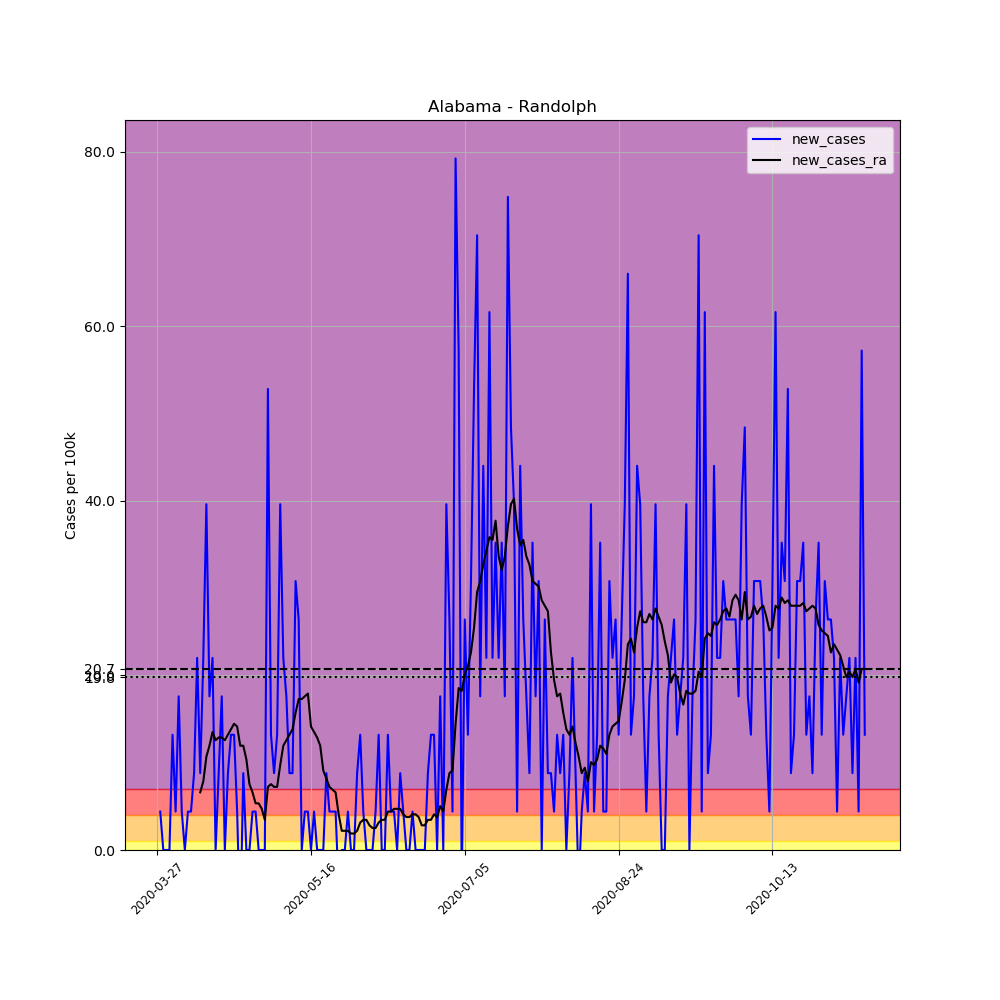

The file beside this chart, header and first rows:
, date, county, state, fips, cases, deaths, COUNTY, STNAME, CTYNAME, POPESTIMATE2019, per_100k, new_cases, new_cases_ra
391465, 2020-03-27, Randolph, Alabama, 1111, 1, 0, 111, Alabama, Randolph, 22722, 4.401, , 
391466, 2020-03-28, Randolph, Alabama, 1111, 2, 0, 111, Alabama, Randolph, 22722, 8.802, 4.401, 
391467, 2020-03-29, Randolph, Alabama, 1111, 2, 0, 111, Alabama, Randolph, 22722, 8.802, 0.0, 
391468, 2020-03-30, Randolph, Alabama, 1111, 2, 0, 111, Alabama, Randolph, 22722, 8.802, 0.0, 
391469, 2020-03-31, Randolph, Alabama, 1111, 2, 0, 111, Alabama, Randolph, 22722, 8.802, 0.0, 
391470, 2020-04-01, Randolph, Alabama, 1111, 5, 0, 111, Alabama, Randolph, 22722, 22.01, 13.2, 
391471, 2020-04-02, Randolph, Alabama, 1111, 6, 0, 111, Alabama, Randolph, 22722, 26.41, 4.401, 
391472, 2020-04-03, Randolph, Alabama, 1111, 10, 1, 111, Alabama, Randolph, 22722, 44.01, 17.6, 
391473, 2020-04-04, Randolph, Alabama, 1111, 11, 1, 111, Alabama, Randolph, 22722, 48.41, 4.401, 
391474, 2020-04-05, Randolph, Alabama, 1111, 11, 1, 111, Alabama, Randolph, 22722, 48.41, 0.0, 
391475, 2020-04-06, Randolph, Alabama, 1111, 12, 1, 111, Alabama, Randolph, 22722, 52.81, 4.401, 
391476, 2020-04-07, Randolph, Alabama, 1111, 13, 2, 111, Alabama, Randolph, 22722, 57.21, 4.401, 
391477, 2020-04-08, Randolph, Alabama, 1111, 15, 2, 111, Alabama, Randolph, 22722, 66.02, 8.802, 
391478, 2020-04-09, Randolph, Alabama, 1111, 20, 3, 111, Alabama, Randolph, 22722, 88.02, 22.01, 
391479, 2020-04-10, Randolph, Alabama, 1111, 22, 3, 111, Alabama, Randolph, 22722, 96.82, 8.802, 6.602
391480, 2020-04-11, Randolph, Alabama, 1111, 27, 4, 111, Alabama, Randolph, 22722, 118.8, 22.01, 7.859
391481, 2020-04-12, Randolph, Alabama, 1111, 36, 4, 111, Alabama, Randolph, 22722, 158.4, 39.61, 10.69
391482, 2020-04-13, Randolph, Alabama, 1111, 40, 4, 111, Alabama, Randolph, 22722, 176, 17.6, 11.95
391483, 2020-04-14, Randolph, Alabama, 1111, 45, 4, 111, Alabama, Randolph, 22722, 198, 22.01, 13.52
391484, 2020-04-15, Randolph, Alabama, 1111, 45, 4, 111, Alabama, Randolph, 22722, 198, 0.0, 12.57
391485, 2020-04-16, Randolph, Alabama, 1111, 47, 4, 111, Alabama, Randolph, 22722, 206.8, 8.802, 12.89
391486, 2020-04-17, Randolph, Alabama, 1111, 51, 4, 111, Alabama, Randolph, 22722, 224.5, 17.6, 12.89
391487, 2020-04-18, Randolph, Alabama, 1111, 51, 3, 111, Alabama, Randolph, 22722, 224.5, 0.0, 12.57
391488, 2020-04-19, Randolph, Alabama, 1111, 53, 3, 111, Alabama, Randolph, 22722, 233.3, 8.802, 13.2
391489, 2020-04-20, Randolph, Alabama, 1111, 56, 3, 111, Alabama, Randolph, 22722, 246.5, 13.2, 13.83
391490, 2020-04-21, Randolph, Alabama, 1111, 59, 3, 111, Alabama, Randolph, 22722, 259.7, 13.2, 14.46
391491, 2020-04-22, Randolph, Alabama, 1111, 60, 4, 111, Alabama, Randolph, 22722, 264.1, 4.401, 14.15
391492, 2020-04-23, Randolph, Alabama, 1111, 58, 4, 111, Alabama, Randolph, 22722, 255.3, -8.802, 11.95
391493, 2020-04-24, Randolph, Alabama, 1111, 60, 4, 111, Alabama, Randolph, 22722, 264.1, 8.802, 11.95
391494, 2020-04-25, Randolph, Alabama, 1111, 60, 4, 111, Alabama, Randolph, 22722, 264.1, 0.0, 10.37
391495, 2020-04-26, Randolph, Alabama, 1111, 60, 4, 111, Alabama, Randolph, 22722, 264.1, 0.0, 7.545
391496, 2020-04-27, Randolph, Alabama, 1111, 61, 4, 111, Alabama, Randolph, 22722, 268.5, 4.401, 6.602
391497, 2020-04-28, Randolph, Alabama, 1111, 62, 4, 111, Alabama, Randolph, 22722, 272.9, 4.401, 5.344
391498, 2020-04-29, Randolph, Alabama, 1111, 62, 4, 111, Alabama, Randolph, 22722, 272.9, 0.0, 5.344
391499, 2020-04-30, Randolph, Alabama, 1111, 62, 4, 111, Alabama, Randolph, 22722, 272.9, 0.0, 4.715
391500, 2020-05-01, Randolph, Alabama, 1111, 62, 4, 111, Alabama, Randolph, 22722, 272.9, 0.0, 3.458
391501, 2020-05-02, Randolph, Alabama, 1111, 74, 4, 111, Alabama, Randolph, 22722, 325.7, 52.81, 7.23
391502, 2020-05-03, Randolph, Alabama, 1111, 77, 4, 111, Alabama, Randolph, 22722, 338.9, 13.2, 7.545
391503, 2020-05-04, Randolph, Alabama, 1111, 79, 4, 111, Alabama, Randolph, 22722, 347.7, 8.802, 7.23
391504, 2020-05-05, Randolph, Alabama, 1111, 82, 4, 111, Alabama, Randolph, 22722, 360.9, 13.2, 7.23
391505, 2020-05-06, Randolph, Alabama, 1111, 91, 5, 111, Alabama, Randolph, 22722, 400.5, 39.61, 9.745
391506, 2020-05-07, Randolph, Alabama, 1111, 96, 6, 111, Alabama, Randolph, 22722, 422.5, 22.01, 11.95
391507, 2020-05-08, Randolph, Alabama, 1111, 100, 6, 111, Alabama, Randolph, 22722, 440.1, 17.6, 12.57
391508, 2020-05-09, Randolph, Alabama, 1111, 102, 6, 111, Alabama, Randolph, 22722, 448.9, 8.802, 13.2
391509, 2020-05-10, Randolph, Alabama, 1111, 104, 7, 111, Alabama, Randolph, 22722, 457.7, 8.802, 13.83
391510, 2020-05-11, Randolph, Alabama, 1111, 111, 7, 111, Alabama, Randolph, 22722, 488.5, 30.81, 15.72
391511, 2020-05-12, Randolph, Alabama, 1111, 117, 7, 111, Alabama, Randolph, 22722, 514.9, 26.41, 17.29
391512, 2020-05-13, Randolph, Alabama, 1111, 117, 7, 111, Alabama, Randolph, 22722, 514.9, 0.0, 17.29
391513, 2020-05-14, Randolph, Alabama, 1111, 118, 7, 111, Alabama, Randolph, 22722, 519.3, 4.401, 17.6
391514, 2020-05-15, Randolph, Alabama, 1111, 119, 7, 111, Alabama, Randolph, 22722, 523.7, 4.401, 17.92
391515, 2020-05-16, Randolph, Alabama, 1111, 119, 7, 111, Alabama, Randolph, 22722, 523.7, 0.0, 14.15
391516, 2020-05-17, Randolph, Alabama, 1111, 120, 7, 111, Alabama, Randolph, 22722, 528.1, 4.401, 13.52
391517, 2020-05-18, Randolph, Alabama, 1111, 120, 7, 111, Alabama, Randolph, 22722, 528.1, 0.0, 12.89
391518, 2020-05-19, Randolph, Alabama, 1111, 120, 7, 111, Alabama, Randolph, 22722, 528.1, 0.0, 11.95
391519, 2020-05-20, Randolph, Alabama, 1111, 120, 7, 111, Alabama, Randolph, 22722, 528.1, 0.0, 9.116
391520, 2020-05-21, Randolph, Alabama, 1111, 122, 7, 111, Alabama, Randolph, 22722, 536.9, 8.802, 8.173
391521, 2020-05-22, Randolph, Alabama, 1111, 123, 7, 111, Alabama, Randolph, 22722, 541.3, 4.401, 7.23
391522, 2020-05-23, Randolph, Alabama, 1111, 124, 7, 111, Alabama, Randolph, 22722, 545.7, 4.401, 6.916
391523, 2020-05-24, Randolph, Alabama, 1111, 125, 7, 111, Alabama, Randolph, 22722, 550.1, 4.401, 6.602
391524, 2020-05-25, Randolph, Alabama, 1111, 124, 7, 111, Alabama, Randolph, 22722, 545.7, -4.401, 4.087
... 171 more rows
